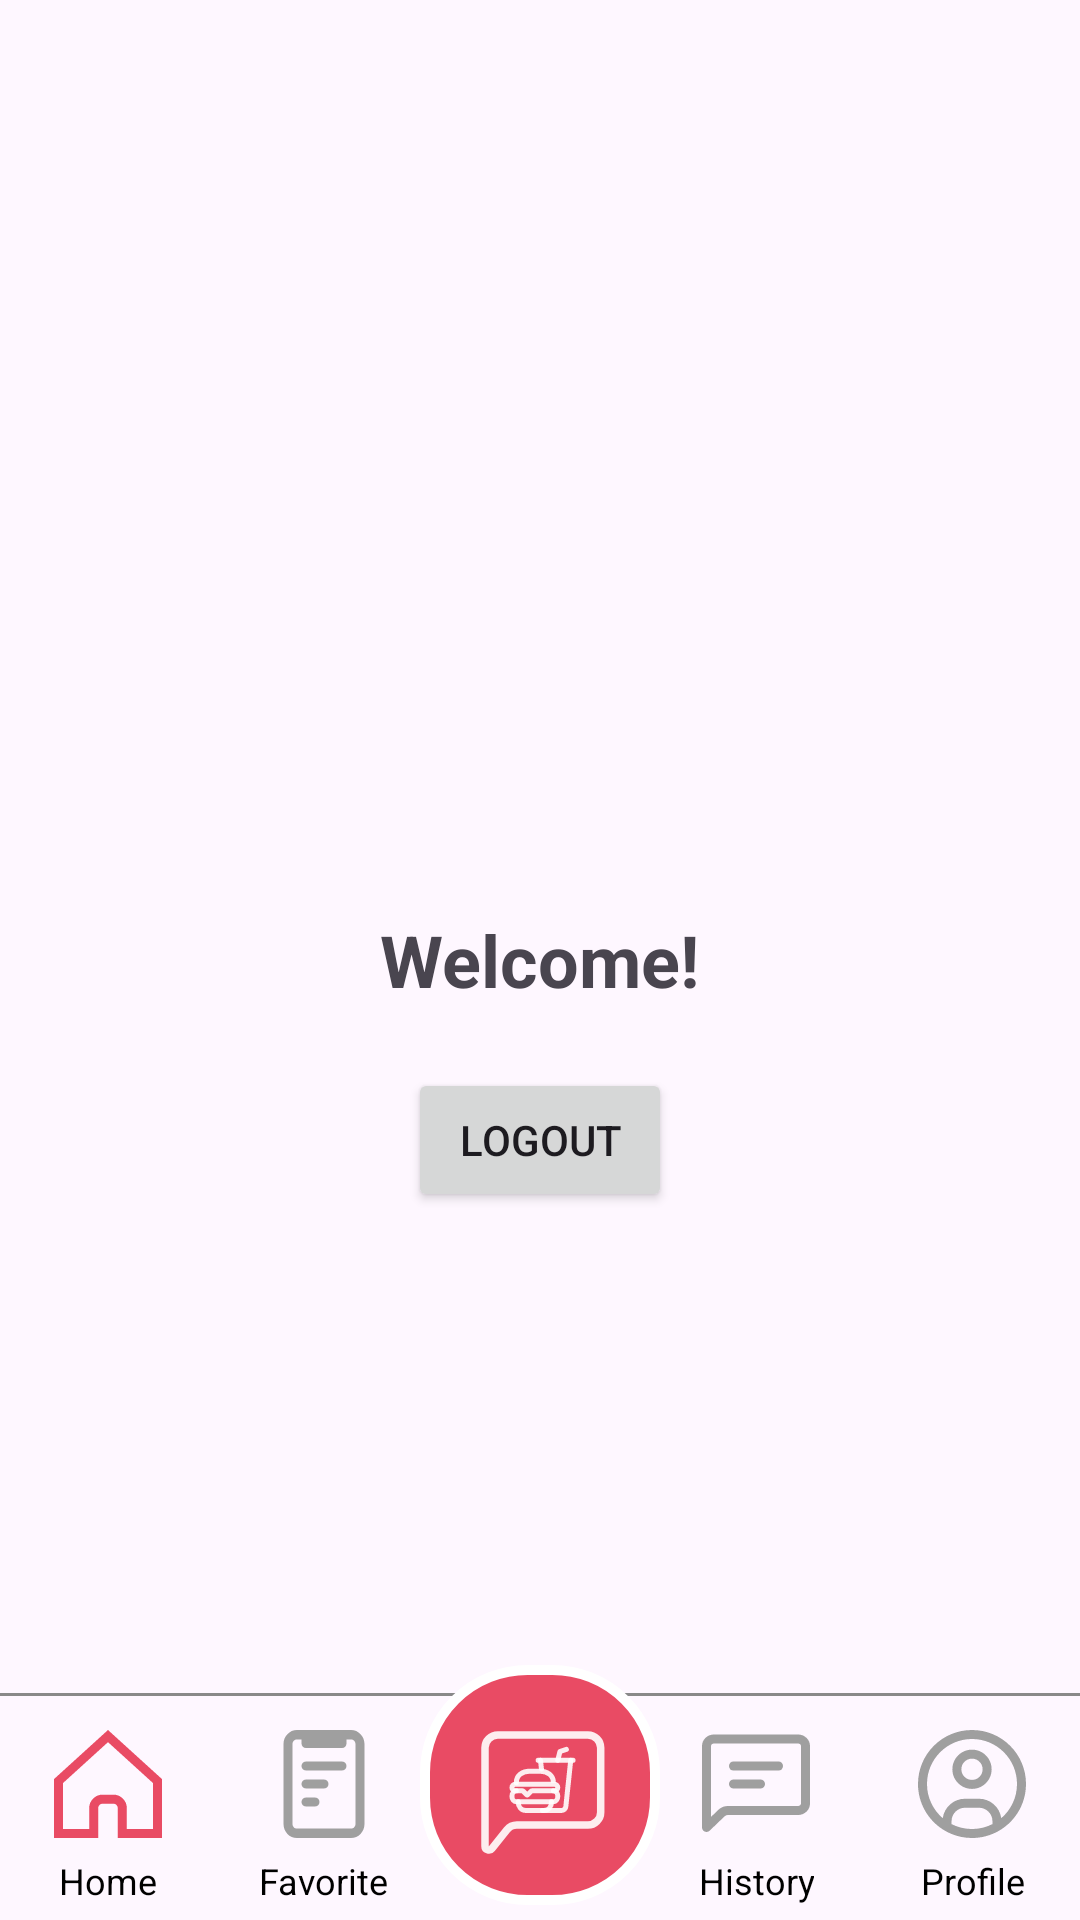

This screen was rendered from an Android layout file. Write that file and the resources it references.
<!-- AndroidManifest.xml: application theme Theme.VCR -->
<!-- res/layout/activity_home.xml -->
<?xml version="1.0" encoding="utf-8"?>
<RelativeLayout
    xmlns:android="http://schemas.android.com/apk/res/android"
    xmlns:tools="http://schemas.android.com/tools"
    xmlns:app="http://schemas.android.com/apk/res-auto"
    android:layout_width="match_parent"
    android:layout_height="match_parent">

    <TextView
        android:id="@+id/welcomeText"
        android:layout_width="wrap_content"
        android:layout_height="wrap_content"
        android:text="Welcome!"
        android:textSize="24sp"
        android:textStyle="bold"
        android:layout_centerInParent="true"/>

    <Button
        android:id="@+id/logoutButton"
        android:layout_width="wrap_content"
        android:layout_height="wrap_content"
        android:text="Logout"
        android:layout_below="@id/welcomeText"
        android:layout_centerHorizontal="true"
        android:layout_marginTop="20dp"/>

    
    <androidx.constraintlayout.widget.ConstraintLayout
        xmlns:android="http://schemas.android.com/apk/res/android"
        android:layout_width="match_parent"
        android:layout_height="80dp"
        android:layout_alignParentBottom="true"
        android:layout_marginBottom="5dp"
        android:elevation="8dp">

        
        <View
            android:layout_width="wrap_content"
            android:layout_height="1dp"
            android:background="@color/gray"
            android:translationY="10dp"
            app:layout_constraintBottom_toTopOf="@id/navLogo"
            app:layout_constraintStart_toStartOf="parent"
            app:layout_constraintEnd_toEndOf="parent"/>

        
        <ImageButton
            android:id="@+id/navLogo"
            android:layout_width="80dp"
            android:layout_height="80dp"
            android:src="@drawable/app_logo_custome"
            android:background="@null"
            android:contentDescription="Logo"
            app:layout_constraintBottom_toBottomOf="parent"
            app:layout_constraintStart_toStartOf="parent"
            app:layout_constraintEnd_toEndOf="parent"/>

        
        <LinearLayout
            android:layout_width="match_parent"
            android:layout_height="68dp"
            android:orientation="horizontal"
            app:layout_constraintBottom_toBottomOf="parent"
            app:layout_constraintStart_toStartOf="parent"
            app:layout_constraintEnd_toEndOf="parent">

            
            <LinearLayout
                android:layout_width="0dp"
                android:layout_height="wrap_content"
                android:layout_weight="1"
                android:layout_gravity="bottom"
                android:gravity="center"
                android:orientation="vertical">

                <ImageButton
                    android:id="@+id/navHome"
                    android:layout_width="48dp"
                    android:layout_height="48dp"
                    android:src="@drawable/ic_home"
                    android:background="@null"
                    android:contentDescription="Home"/>

                <TextView
                    android:layout_width="wrap_content"
                    android:layout_height="wrap_content"
                    android:text="Home"
                    android:textSize="12sp"
                    android:textColor="@android:color/black"
                    android:gravity="center"/>
            </LinearLayout>

            
            <LinearLayout
                android:layout_width="0dp"
                android:layout_height="wrap_content"
                android:layout_weight="1"
                android:layout_gravity="bottom"
                android:gravity="center"
                android:orientation="vertical">

                <ImageButton
                    android:id="@+id/navFavorite"
                    android:layout_width="48dp"
                    android:layout_height="48dp"
                    android:src="@drawable/ic_favorite"
                    android:background="@null"
                    android:contentDescription="Favorite"/>

                <TextView
                    android:layout_width="wrap_content"
                    android:layout_height="wrap_content"
                    android:text="Favorite"
                    android:textSize="12sp"
                    android:textColor="@android:color/black"
                    android:gravity="center"/>
            </LinearLayout>

            
            <View
                android:layout_width="0dp"
                android:layout_height="wrap_content"
                android:layout_weight="1"/>

            
            <LinearLayout
                android:layout_width="0dp"
                android:layout_height="wrap_content"
                android:layout_weight="1"
                android:layout_gravity="bottom"
                android:gravity="center"
                android:orientation="vertical">

                <ImageButton
                    android:id="@+id/navHistory"
                    android:layout_width="48dp"
                    android:layout_height="48dp"
                    android:src="@drawable/ic_history"
                    android:background="@null"
                    android:contentDescription="History"/>

                <TextView
                    android:layout_width="wrap_content"
                    android:layout_height="wrap_content"
                    android:text="History"
                    android:textSize="12sp"
                    android:textColor="@android:color/black"
                    android:gravity="center"/>
            </LinearLayout>

            
            <LinearLayout
                android:layout_width="0dp"
                android:layout_height="wrap_content"
                android:layout_weight="1"
                android:layout_gravity="bottom"
                android:gravity="center"
                android:orientation="vertical">

                <ImageButton
                    android:id="@+id/navProfile"
                    android:layout_width="48dp"
                    android:layout_height="48dp"
                    android:src="@drawable/ic_profile"
                    android:background="@null"
                    android:contentDescription="Profile"/>

                <TextView
                    android:layout_width="wrap_content"
                    android:layout_height="wrap_content"
                    android:text="Profile"
                    android:textSize="12sp"
                    android:textColor="@android:color/black"
                    android:gravity="center"/>
            </LinearLayout>

        </LinearLayout>

    </androidx.constraintlayout.widget.ConstraintLayout>

</RelativeLayout>
<!-- resources referenced by this layout -->
<resources>
  <color name="gray">#898989</color>
  <!-- drawable ic_favorite (drawable) -->
  <vector xmlns:android="http://schemas.android.com/apk/res/android" android:height="48dp" android:viewportHeight="32" android:viewportWidth="32" android:width="48dp">
        
      <path android:fillColor="#9F9F9F" android:fillType="evenOdd" android:pathData="M10,4H22C23.657,4 25,5.402 25,7.13V24.87C25,26.598 23.657,28 22,28H10C8.343,28 7,26.598 7,24.87V7.13C7,5.402 8.343,4 10,4ZM10,6.087C9.448,6.087 9,6.554 9,7.13V24.87C9,25.446 9.448,25.913 10,25.913H22C22.552,25.913 23,25.446 23,24.87V7.13C23,6.554 22.552,6.087 22,6.087H10Z"/>
        
      <path android:fillColor="#9F9F9F" android:pathData="M11,7C11,7.552 11.448,8 12,8H20C20.552,8 21,7.552 21,7V6H11V7Z"/>
        
      <path android:fillColor="#9F9F9F" android:pathData="M11,12C11,11.448 11.448,11 12,11H20C20.552,11 21,11.448 21,12C21,12.552 20.552,13 20,13H12C11.448,13 11,12.552 11,12Z"/>
        
      <path android:fillColor="#9F9F9F" android:pathData="M11,16C11,15.448 11.448,15 12,15H16C16.552,15 17,15.448 17,16C17,16.552 16.552,17 16,17H12C11.448,17 11,16.552 11,16Z"/>
        
      <path android:fillColor="#9F9F9F" android:pathData="M11,20C11,19.448 11.448,19 12,19H14C14.552,19 15,19.448 15,20C15,20.552 14.552,21 14,21H12C11.448,21 11,20.552 11,20Z"/>
      
  </vector>
  <!-- drawable ic_history (drawable) -->
  <vector xmlns:android="http://schemas.android.com/apk/res/android" android:height="48dp" android:viewportHeight="32" android:viewportWidth="32" android:width="48dp">
        
      <path android:fillColor="#00000000" android:pathData="M27,20.333C27,20.732 26.835,21.123 26.527,21.418C26.217,21.715 25.789,21.889 25.333,21.889H9.735C9.219,21.889 8.724,22.088 8.351,22.445L5,25.657L5,7.556C5,7.157 5.165,6.766 5.473,6.47C5.783,6.174 6.211,6 6.667,6H25.333C25.789,6 26.217,6.174 26.527,6.47C26.835,6.766 27,7.157 27,7.556V20.333Z" android:strokeColor="#9F9F9F" android:strokeLineCap="round" android:strokeLineJoin="round" android:strokeWidth="2"/>
        
      <path android:fillColor="#9F9F9F" android:pathData="M11,11L21,11A1,1 0,0 1,22 12L22,12A1,1 0,0 1,21 13L11,13A1,1 0,0 1,10 12L10,12A1,1 0,0 1,11 11z"/>
        
      <path android:fillColor="#9F9F9F" android:pathData="M11,15L17,15A1,1 0,0 1,18 16L18,16A1,1 0,0 1,17 17L11,17A1,1 0,0 1,10 16L10,16A1,1 0,0 1,11 15z"/>
      
  </vector>
  <!-- drawable ic_home (drawable) -->
  <vector xmlns:android="http://schemas.android.com/apk/res/android" android:height="48dp" android:viewportHeight="32" android:viewportWidth="32" android:width="48dp">
        
      <path android:fillColor="#00000000" android:pathData="M5,15.351L16,5.351L27,15.351V27H19.182V21.364C19.182,20.259 18.286,19.364 17.182,19.364H14.818C13.714,19.364 12.818,20.259 12.818,21.364V27H5V15.351Z" android:strokeColor="#E94B64" android:strokeWidth="2"/>
      
  </vector>
  <style name="Theme.VCR" parent="Base.Theme.VCR" />
  <style name="Base.Theme.VCR" parent="Theme.Material3.DayNight.NoActionBar">
          
          
      </style>
</resources>
